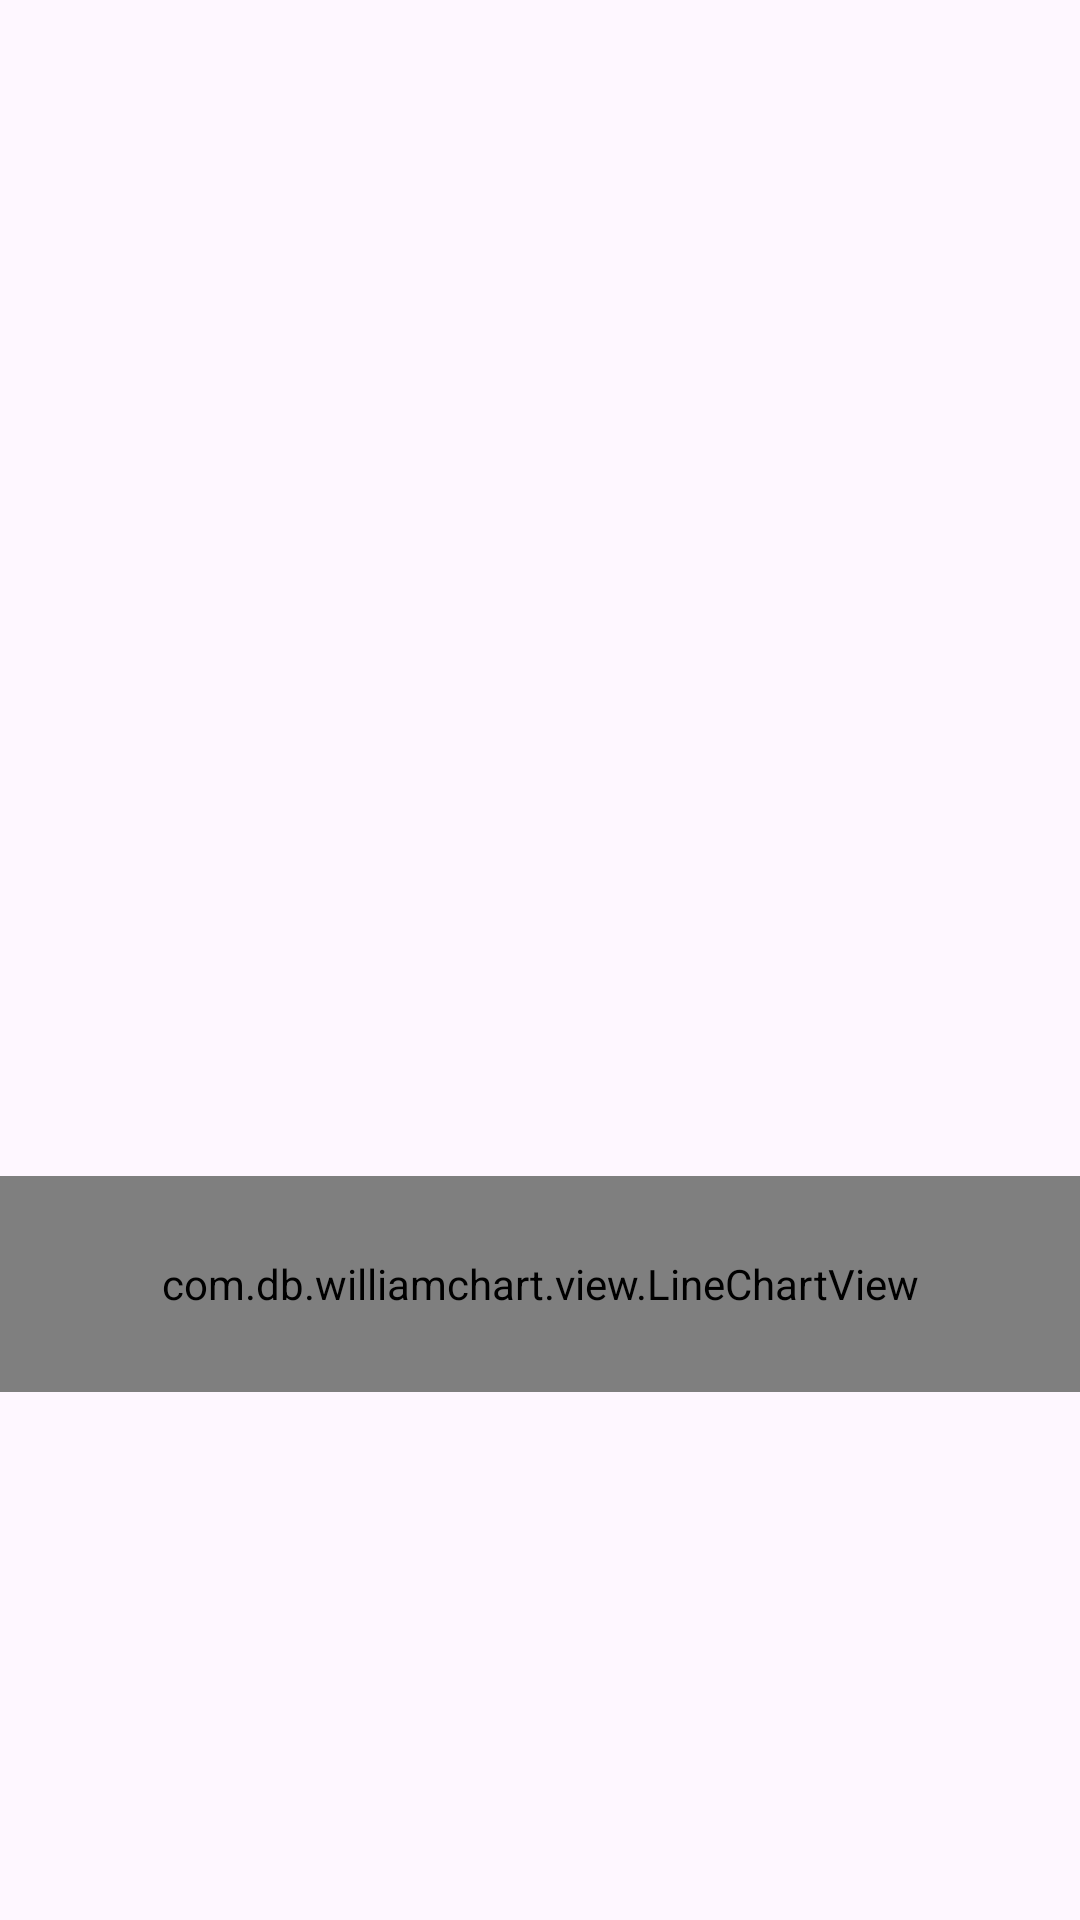

The Android layout XML behind this screen, and the referenced resources:
<!-- AndroidManifest.xml: application theme Theme.MyCompleteKotlinPractice -->
<!-- res/layout/activity_line_chart.xml -->
<?xml version="1.0" encoding="utf-8"?>
<androidx.constraintlayout.widget.ConstraintLayout xmlns:android="http://schemas.android.com/apk/res/android"
    xmlns:app="http://schemas.android.com/apk/res-auto"
    xmlns:tools="http://schemas.android.com/tools"
    android:layout_width="match_parent"
    android:layout_height="match_parent"
    tools:context=".LineChartActivity">

    <ImageView
        android:id="@+id/close"
        android:layout_width="wrap_content"
        android:layout_height="wrap_content"
        android:src="@drawable/close"
        android:paddingTop="20dp"
        android:paddingRight="20dp"
        app:layout_constraintEnd_toEndOf="parent" />

    <TextView
        android:id="@+id/tvChartData"
        android:layout_width="wrap_content"
        android:layout_height="wrap_content"
        android:textSize="30dp"
        app:layout_constraintStart_toStartOf="parent"
        app:layout_constraintEnd_toEndOf="parent"
        app:layout_constraintTop_toTopOf="parent"
        tools:text="Chart Data"
        app:layout_constraintBottom_toTopOf="@id/lineChart"/>

    <com.db.williamchart.view.LineChartView
        android:id="@+id/lineChart"
        android:layout_width="0dp"
        android:layout_height="72dp"
        app:chart_axis="none"
        app:chart_gridEffect="dotted"
        app:chart_lineColor="#64B5F6"
        app:chart_lineThickness="3dp"
        app:chart_smoothLine="false"
        app:layout_constraintStart_toStartOf="parent"
        app:layout_constraintEnd_toEndOf="parent"
        app:layout_constraintTop_toBottomOf="@id/tvChartData"
        app:layout_constraintBottom_toBottomOf="parent"/>

</androidx.constraintlayout.widget.ConstraintLayout>
<!-- resources referenced by this layout -->
<resources>
  <style name="Theme.MyCompleteKotlinPractice" parent="Base.Theme.MyCompleteKotlinPractice" />
  <style name="Base.Theme.MyCompleteKotlinPractice" parent="Theme.Material3.DayNight.NoActionBar">
          
          
      </style>
</resources>
